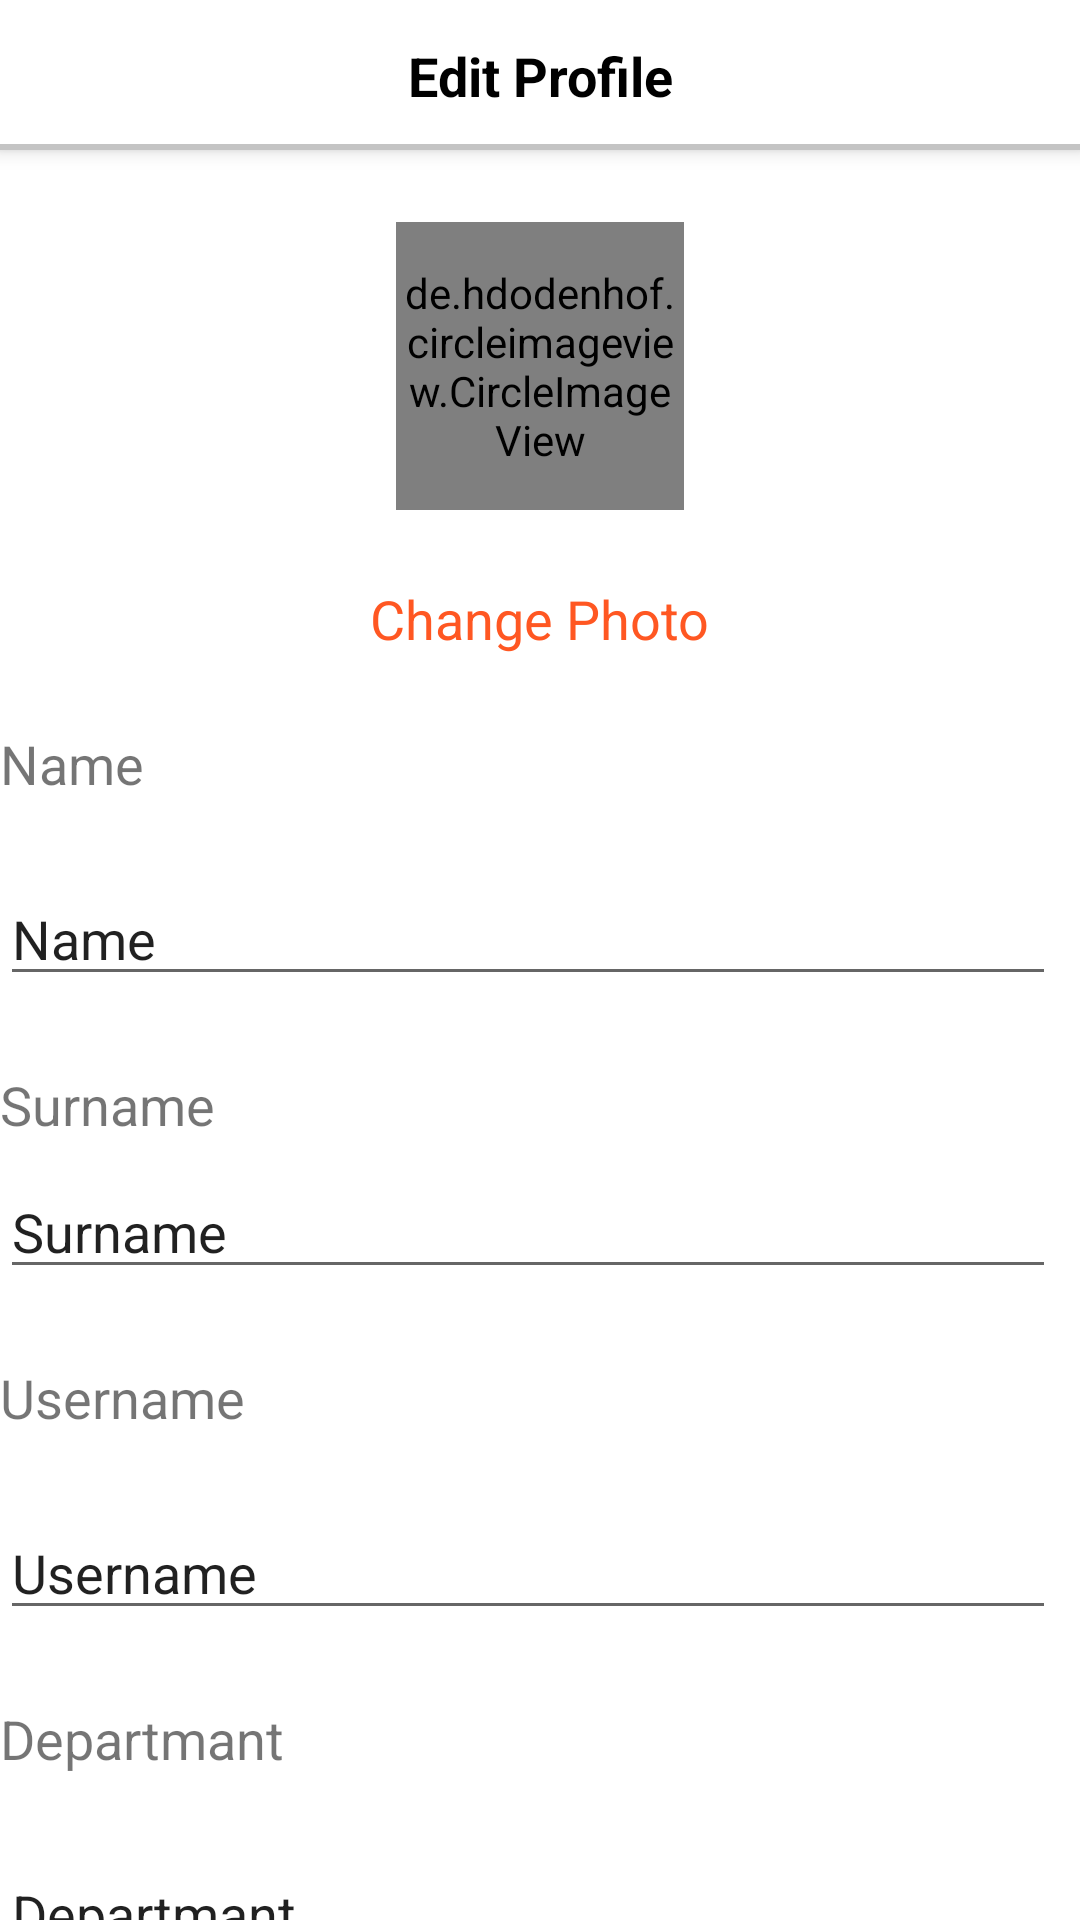

Reconstruct the res/layout file that produces this screen, plus the resources it refers to.
<!-- AndroidManifest.xml: application theme Theme.StudentForum -->
<!-- res/layout/fragment_profile_edit.xml -->
<?xml version="1.0" encoding="utf-8"?>
<androidx.coordinatorlayout.widget.CoordinatorLayout xmlns:android="http://schemas.android.com/apk/res/android"
    xmlns:tools="http://schemas.android.com/tools"
    android:layout_width="match_parent"
    android:layout_height="match_parent"
    tools:context=".profile.ProfileEditFragment"
    xmlns:app="http://schemas.android.com/apk/res-auto">

    <com.google.android.material.appbar.AppBarLayout
        android:id="@+id/appbar"
        android:layout_width="match_parent"
        android:layout_height="50dp">

        <com.google.android.material.appbar.CollapsingToolbarLayout
            android:layout_width="match_parent"
            android:layout_height="match_parent"
            app:contentScrim="@color/white"
            app:layout_scrollFlags="scroll|exitUntilCollapsed"
            app:toolbarId="@+id/toolbar">


            <androidx.appcompat.widget.Toolbar
                android:id="@+id/toolbar"
                android:layout_width="match_parent"
                android:layout_height="50dp"
                app:contentInsetStart="0dp"
                android:background="@color/white">
                <androidx.constraintlayout.widget.ConstraintLayout
                    android:layout_width="match_parent"
                    android:layout_height="match_parent">

                    <ImageView
                        android:id="@+id/imgClose"
                        android:layout_width="40dp"
                        android:layout_height="40dp"
                        android:layout_marginStart="16dp"
                        android:src="@drawable/setting_close"
                        app:layout_constraintBottom_toBottomOf="parent"
                        app:layout_constraintStart_toStartOf="parent"
                        app:layout_constraintTop_toTopOf="parent" />

                    <ImageView
                        android:id="@+id/imgCheck"
                        android:layout_width="40dp"
                        android:layout_height="40dp"
                        android:layout_marginEnd="16dp"
                        android:src="@drawable/setting_check"
                        app:layout_constraintBottom_toBottomOf="parent"
                        app:layout_constraintEnd_toEndOf="parent"
                        app:layout_constraintTop_toTopOf="parent"
                        app:layout_constraintVertical_bias="0.545" />

                    <TextView
                        android:id="@+id/textView11"
                        android:layout_width="wrap_content"
                        android:layout_height="wrap_content"
                        android:text="Edit Profile"
                        android:textColor="@color/black"
                        android:textSize="18sp"
                        android:textStyle="bold"
                        app:layout_constraintBottom_toBottomOf="parent"
                        app:layout_constraintEnd_toStartOf="@+id/imgCheck"
                        app:layout_constraintStart_toEndOf="@+id/imgClose"
                        app:layout_constraintTop_toTopOf="parent" />

                    <View
                        android:layout_width="0dp"
                        android:layout_height="2dp"
                        android:background="#C4C4C4"

                        app:layout_constraintBottom_toBottomOf="parent"
                        app:layout_constraintEnd_toEndOf="parent"
                        app:layout_constraintStart_toStartOf="parent">

                    </View>
                </androidx.constraintlayout.widget.ConstraintLayout>

            </androidx.appcompat.widget.Toolbar>

        </com.google.android.material.appbar.CollapsingToolbarLayout>

    </com.google.android.material.appbar.AppBarLayout>
    <androidx.core.widget.NestedScrollView
        android:id="@+id/nestedScrollView"
        android:layout_width="match_parent"
        android:layout_height="match_parent"
        app:layout_behavior="com.google.android.material.appbar.AppBarLayout$ScrollingViewBehavior">

        <androidx.constraintlayout.widget.ConstraintLayout
            android:layout_width="match_parent"
            android:layout_height="match_parent">

            <de.hdodenhof.circleimageview.CircleImageView
                android:id="@+id/circleProfileImgView"
                android:layout_width="96dp"
                android:layout_height="96dp"
                android:layout_marginStart="8dp"
                android:layout_marginTop="24dp"
                android:layout_marginEnd="8dp"
                android:src="@drawable/profile_circle"
                app:civ_border_color="#FFFAFA"
                app:civ_border_width="2dp"
                app:layout_constraintEnd_toEndOf="parent"
                app:layout_constraintStart_toStartOf="parent"
                app:layout_constraintTop_toTopOf="parent" />

            <TextView
                android:id="@+id/textViewChangePhoto"
                android:layout_width="wrap_content"
                android:layout_height="wrap_content"
                android:layout_marginStart="8dp"
                android:layout_marginTop="24dp"
                android:layout_marginEnd="8dp"
                android:text="Change Photo"
                android:textColor="@color/purple_200"
                android:textSize="18sp"
                app:layout_constraintEnd_toEndOf="parent"
                app:layout_constraintStart_toStartOf="parent"
                app:layout_constraintTop_toBottomOf="@+id/circleProfileImgView" />

            <TextView
                android:id="@+id/textView15"
                android:layout_width="wrap_content"
                android:layout_height="wrap_content"
                android:layout_marginTop="24dp"
                android:text="Name"
                android:textSize="18sp"
                app:layout_constraintStart_toStartOf="parent"
                app:layout_constraintTop_toBottomOf="@+id/textViewChangePhoto" />

            <EditText
                android:id="@+id/editTextCourseName"
                android:layout_width="0dp"
                android:layout_height="wrap_content"
                android:layout_marginTop="24dp"
                android:layout_marginEnd="8dp"
                android:ems="10"
                android:inputType="textPersonName"
                android:text="Name"
                app:layout_constraintEnd_toEndOf="parent"
                app:layout_constraintStart_toStartOf="parent"
                app:layout_constraintTop_toBottomOf="@+id/textView15" />

            <TextView
                android:id="@+id/textView16"
                android:layout_width="wrap_content"
                android:layout_height="wrap_content"
                android:layout_marginTop="24dp"
                android:text="Surname"
                android:textSize="18sp"
                app:layout_constraintStart_toStartOf="parent"
                app:layout_constraintTop_toBottomOf="@+id/editTextCourseName" />

            <EditText
                android:id="@+id/editTextTopic"
                android:layout_width="0dp"
                android:layout_height="wrap_content"
                android:layout_marginTop="8dp"
                android:layout_marginEnd="8dp"
                android:ems="10"
                android:inputType="textPersonName"
                android:text="Surname"
                app:layout_constraintEnd_toEndOf="parent"
                app:layout_constraintHorizontal_bias="1.0"
                app:layout_constraintStart_toStartOf="parent"
                app:layout_constraintTop_toBottomOf="@+id/textView16" />

            <TextView
                android:id="@+id/textView17"
                android:layout_width="wrap_content"
                android:layout_height="wrap_content"
                android:layout_marginTop="24dp"
                android:text="Username"
                android:textSize="18sp"
                app:layout_constraintStart_toStartOf="parent"
                app:layout_constraintTop_toBottomOf="@+id/editTextTopic" />

            <EditText
                android:id="@+id/editTextProblem"
                android:layout_width="0dp"
                android:layout_height="wrap_content"
                android:layout_marginTop="24dp"
                android:layout_marginEnd="8dp"
                android:ems="10"
                android:inputType="textPersonName"
                android:text="Username"
                app:layout_constraintEnd_toEndOf="parent"
                app:layout_constraintStart_toStartOf="parent"
                app:layout_constraintTop_toBottomOf="@+id/textView17" />

            <TextView
                android:id="@+id/textViewAddImg"
                android:layout_width="wrap_content"
                android:layout_height="wrap_content"
                android:layout_marginTop="24dp"
                android:text="Departmant"
                android:textSize="18sp"
                app:layout_constraintStart_toStartOf="parent"
                app:layout_constraintTop_toBottomOf="@+id/editTextProblem" />

            <EditText
                android:id="@+id/editTextDepartmant"
                android:layout_width="0dp"
                android:layout_height="wrap_content"
                android:layout_marginTop="24dp"
                android:layout_marginEnd="8dp"
                android:ems="10"
                android:inputType="textPersonName"
                android:text="Departmant"
                app:layout_constraintEnd_toEndOf="parent"
                app:layout_constraintStart_toStartOf="parent"
                app:layout_constraintTop_toBottomOf="@+id/textViewAddImg" />

            <TextView
                android:id="@+id/textView5"
                android:layout_width="wrap_content"
                android:layout_height="wrap_content"
                android:layout_marginTop="24dp"
                android:text="School"
                android:textSize="18sp"
                app:layout_constraintStart_toStartOf="parent"
                app:layout_constraintTop_toBottomOf="@+id/editTextDepartmant" />

            <EditText
                android:id="@+id/editTextSchool"
                android:layout_width="0dp"
                android:layout_height="wrap_content"
                android:layout_marginTop="24dp"
                android:ems="10"
                android:inputType="textPersonName"
                android:text="School"
                app:layout_constraintEnd_toEndOf="parent"
                app:layout_constraintStart_toStartOf="parent"
                app:layout_constraintTop_toBottomOf="@+id/textView5" />

            <ProgressBar
                android:id="@+id/progressBarProfileImg"
                style="?android:attr/progressBarStyle"
                android:layout_width="wrap_content"
                android:layout_height="wrap_content"
                android:layout_marginStart="113dp"
                android:layout_marginTop="3dp"
                android:layout_marginEnd="3dp"
                android:layout_marginBottom="69dp"
                android:visibility="gone"
                app:layout_constraintBottom_toTopOf="@+id/editTextCourseName"
                app:layout_constraintEnd_toStartOf="@+id/textViewChangePhoto"
                app:layout_constraintStart_toStartOf="parent"
                app:layout_constraintTop_toBottomOf="@+id/circleProfileImgView" />


        </androidx.constraintlayout.widget.ConstraintLayout>

    </androidx.core.widget.NestedScrollView>

</androidx.coordinatorlayout.widget.CoordinatorLayout>
<!-- resources referenced by this layout -->
<resources>
  <color name="black">#FF000000</color>
  <color name="purple_200">#FF5722</color>
  <color name="white">#FFFFFFFF</color>
  <style name="Theme.StudentForum" parent="Theme.MaterialComponents.DayNight.NoActionBar">
          
          <item name="colorPrimary">@color/purple_500</item>
          <item name="colorPrimaryVariant">@color/purple_200</item>
          <item name="colorOnPrimary">@color/white</item>
          
          <item name="colorSecondary">@color/teal_200</item>
          <item name="colorSecondaryVariant">@color/teal_700</item>
          <item name="colorOnSecondary">@color/black</item>
          
          <item name="android:statusBarColor" tools:targetApi="l">@color/purple_500</item>
          
      </style>
  <color name="purple_500">#FF382A</color>
  <color name="teal_200">#FF03DAC5</color>
  <color name="teal_700">#FF018786</color>
</resources>
